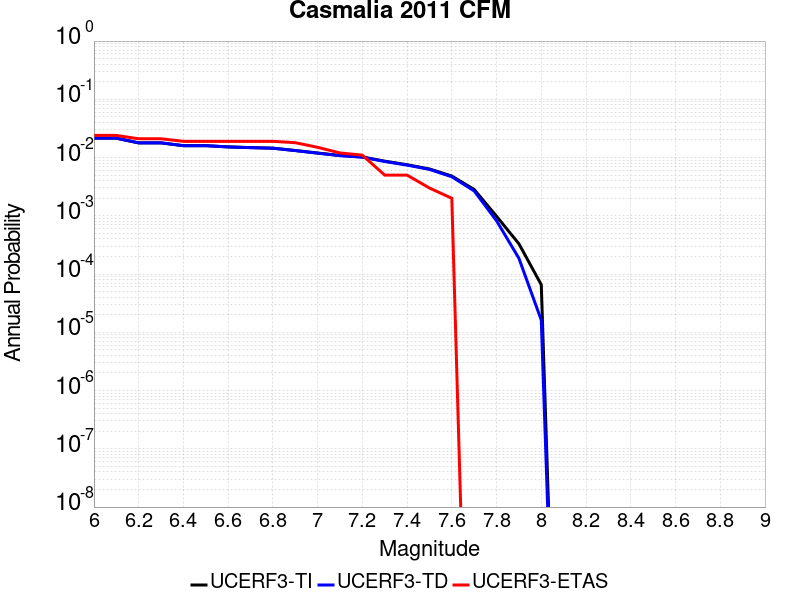

The data file committed next to this chart (first rows):
Magnitude, UCERF3-TI Prob, UCERF3-TD Prob, UCERF3-ETAS Prob
6.0, 0.02153, 0.02152, 0.024
6.1, 0.02153, 0.02152, 0.024
6.2, 0.01788, 0.01785, 0.021
6.3, 0.01788, 0.01785, 0.021
6.4, 0.01602, 0.01598, 0.019
6.5, 0.01602, 0.01598, 0.019
6.6, 0.01525, 0.01521, 0.019
6.7, 0.01483, 0.01478, 0.019
6.8, 0.0145, 0.01446, 0.019
6.9, 0.01322, 0.01316, 0.018
7.0, 0.01197, 0.0119, 0.015
7.1, 0.01086, 0.01078, 0.012
7.2, 0.01023, 0.01015, 0.011
7.3, 0.008671, 0.008573, 0.005
7.4, 0.007533, 0.007424, 0.005
7.5, 0.006381, 0.006261, 0.003
7.6, 0.004818, 0.004681, 0.002
7.7, 0.002833, 0.002672, 0.0
7.8, 9.818181E-4, 8.2185445E-4, 0.0
7.9, 3.3090202E-4, 1.8647772E-4, 0.0
8.0, 6.561146E-5, 1.6171272E-5, 0.0
